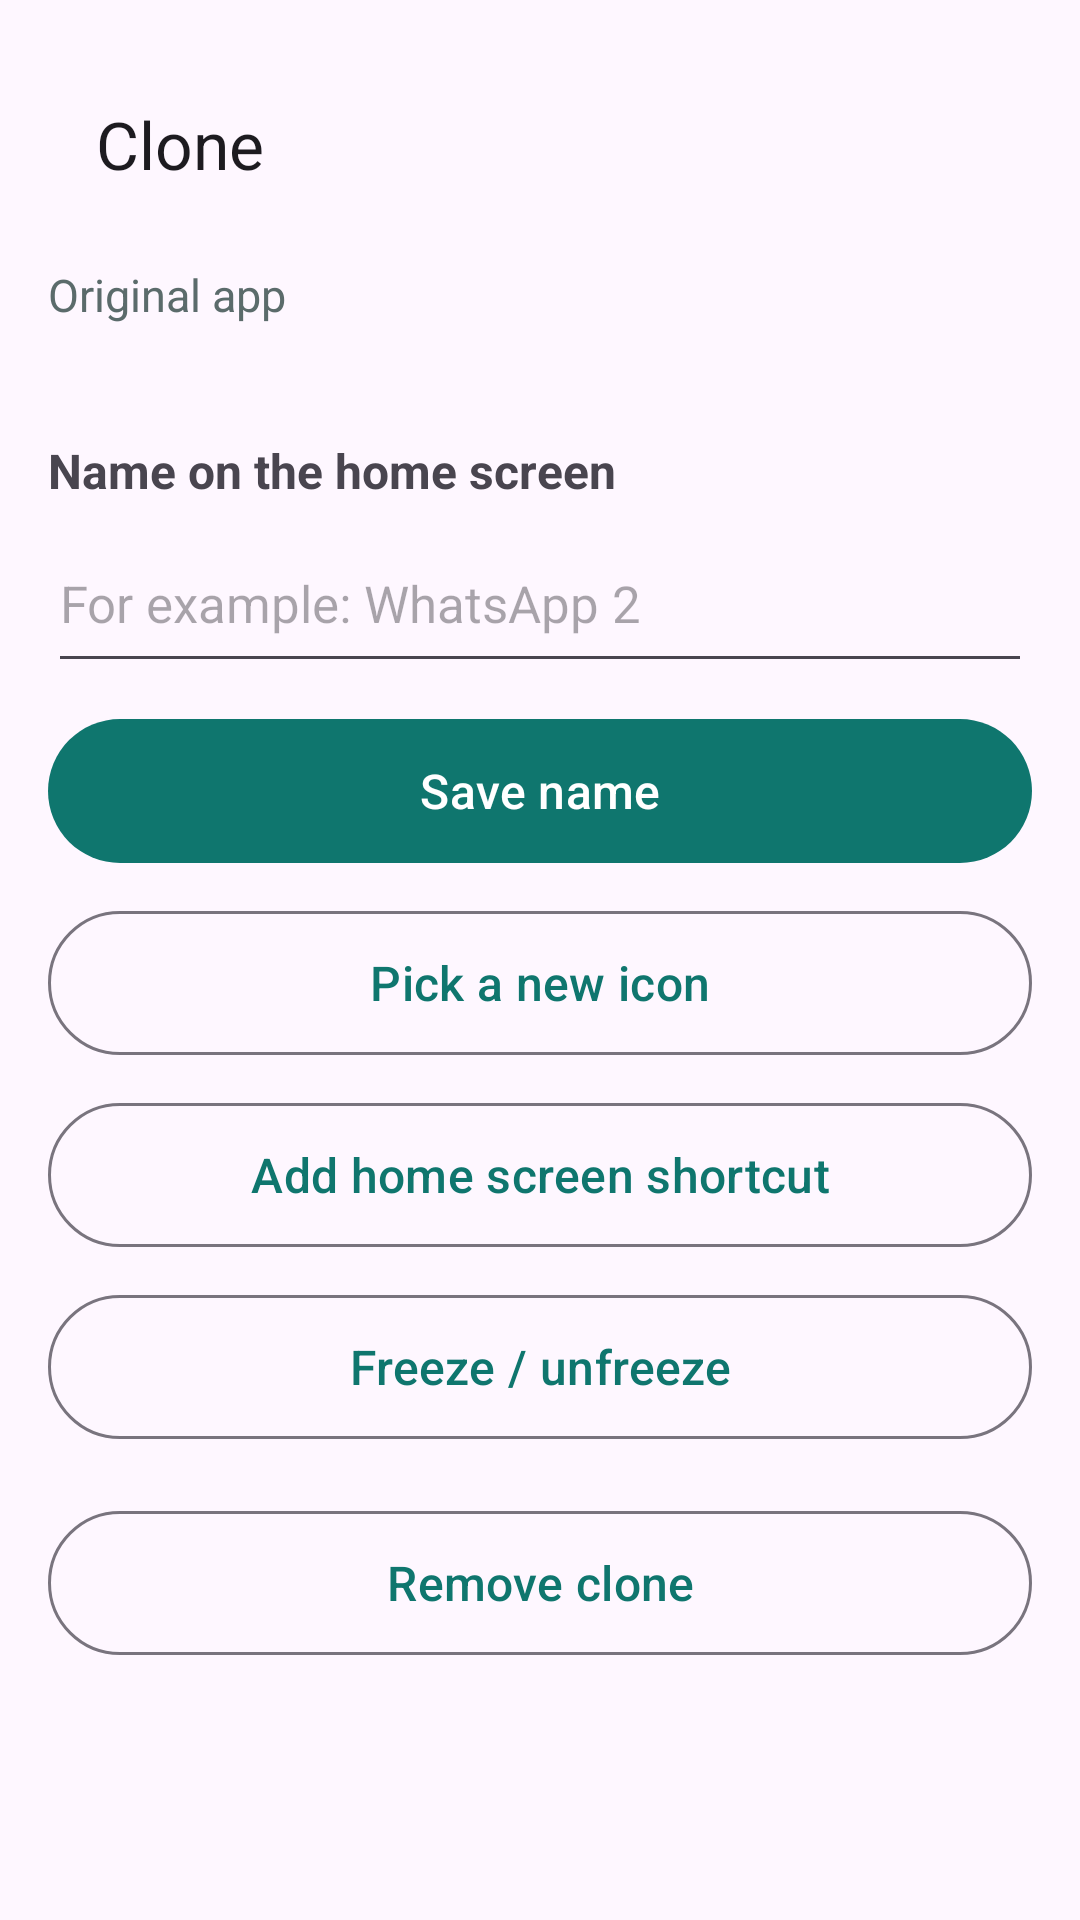

Write the Android layout XML for this screen, with the resource values it uses.
<!-- AndroidManifest.xml: application theme Theme.AppCloner -->
<!-- res/layout/activity_clone_detail.xml -->
<?xml version="1.0" encoding="utf-8"?>
<LinearLayout xmlns:android="http://schemas.android.com/apk/res/android"
    xmlns:app="http://schemas.android.com/apk/res-auto"
    android:layout_width="match_parent"
    android:layout_height="match_parent"
    android:orientation="vertical"
    android:padding="16dp">

    <com.google.android.material.appbar.MaterialToolbar
        android:id="@+id/toolbar"
        android:layout_width="match_parent"
        android:layout_height="wrap_content"
        app:title="@string/clone_detail_title" />

    <ScrollView
        android:layout_width="match_parent"
        android:layout_height="0dp"
        android:layout_weight="1">

        <LinearLayout
            android:layout_width="match_parent"
            android:layout_height="wrap_content"
            android:orientation="vertical">

            <TextView
                android:layout_width="match_parent"
                android:layout_height="wrap_content"
                android:layout_marginTop="8dp"
                android:text="@string/detail_package_label"
                android:textColor="@color/muted_text"
                android:textSize="15sp" />

            <TextView
                android:id="@+id/clonePackageText"
                android:layout_width="match_parent"
                android:layout_height="wrap_content"
                android:textSize="16sp" />

            <TextView
                android:id="@+id/frozenText"
                android:layout_width="match_parent"
                android:layout_height="wrap_content"
                android:layout_marginTop="8dp"
                android:text="@string/detail_frozen_note"
                android:textColor="@color/primary"
                android:textSize="15sp"
                android:visibility="gone" />

            <TextView
                android:layout_width="match_parent"
                android:layout_height="wrap_content"
                android:layout_marginTop="16dp"
                android:text="@string/detail_name_label"
                android:textSize="16sp"
                android:textStyle="bold" />

            <EditText
                android:id="@+id/cloneNameInput"
                android:layout_width="match_parent"
                android:layout_height="56dp"
                android:layout_marginTop="4dp"
                android:hint="@string/detail_name_hint"
                android:inputType="text"
                android:textSize="17sp" />

            <com.google.android.material.button.MaterialButton
                android:id="@+id/saveNameButton"
                style="@style/Widget.AppCloner.BigButton"
                android:layout_width="match_parent"
                android:layout_height="wrap_content"
                android:layout_marginTop="8dp"
                android:text="@string/detail_save_name" />

            <com.google.android.material.button.MaterialButton
                android:id="@+id/pickIconButton"
                style="@style/Widget.AppCloner.BigButton.Outlined"
                android:layout_width="match_parent"
                android:layout_height="wrap_content"
                android:layout_marginTop="8dp"
                android:text="@string/detail_pick_icon" />

            <com.google.android.material.button.MaterialButton
                android:id="@+id/shortcutButton"
                style="@style/Widget.AppCloner.BigButton.Outlined"
                android:layout_width="match_parent"
                android:layout_height="wrap_content"
                android:layout_marginTop="8dp"
                android:text="@string/detail_shortcut" />

            <com.google.android.material.button.MaterialButton
                android:id="@+id/freezeButton"
                style="@style/Widget.AppCloner.BigButton.Outlined"
                android:layout_width="match_parent"
                android:layout_height="wrap_content"
                android:layout_marginTop="8dp"
                android:text="@string/detail_freeze" />

            <com.google.android.material.button.MaterialButton
                android:id="@+id/removeButton"
                style="@style/Widget.AppCloner.BigButton.Outlined"
                android:layout_width="match_parent"
                android:layout_height="wrap_content"
                android:layout_marginTop="16dp"
                android:text="@string/detail_remove" />

        </LinearLayout>
    </ScrollView>
</LinearLayout>
<!-- resources referenced by this layout -->
<resources>
  <color name="muted_text">#5B6B6B</color>
  <color name="primary">#0F766E</color>
  <string name="clone_detail_title">Clone</string>
  <string name="detail_freeze">Freeze / unfreeze</string>
  <string name="detail_frozen_note">This clone is frozen: it does not run and sends no notifications. Unfreeze it to use it again.</string>
  <string name="detail_name_hint">For example: WhatsApp 2</string>
  <string name="detail_name_label">Name on the home screen</string>
  <string name="detail_package_label">Original app</string>
  <string name="detail_pick_icon">Pick a new icon</string>
  <string name="detail_remove">Remove clone</string>
  <string name="detail_save_name">Save name</string>
  <string name="detail_shortcut">Add home screen shortcut</string>
  <style name="Widget.AppCloner.BigButton" parent="Widget.Material3.Button">
          <item name="android:minHeight">56dp</item>
          <item name="android:textSize">16sp</item>
          <item name="android:paddingStart">24dp</item>
          <item name="android:paddingEnd">24dp</item>
      </style>
  <style name="Widget.AppCloner.BigButton.Outlined" parent="Widget.Material3.Button.OutlinedButton">
          <item name="android:minHeight">56dp</item>
          <item name="android:textSize">16sp</item>
          <item name="android:paddingStart">24dp</item>
          <item name="android:paddingEnd">24dp</item>
      </style>
  <style name="Theme.AppCloner" parent="Theme.Material3.DayNight.NoActionBar">
          <item name="colorPrimary">@color/primary</item>
          <item name="colorPrimaryContainer">@color/primary_container</item>
          <item name="colorOnPrimary">@color/on_primary</item>
          <item name="colorSecondary">@color/secondary</item>
          <item name="colorSurface">@color/surface</item>
          <item name="colorOnSurface">@color/on_surface</item>
          <item name="android:statusBarColor">?attr/colorSurface</item>
          <item name="android:windowLightStatusBar">true</item>
      </style>
  <color name="primary_container">#CCFBF1</color>
  <color name="on_primary">#FFFFFF</color>
  <color name="secondary">#475569</color>
  <color name="surface">#FAFAF7</color>
  <color name="on_surface">#1A1A1A</color>
</resources>
